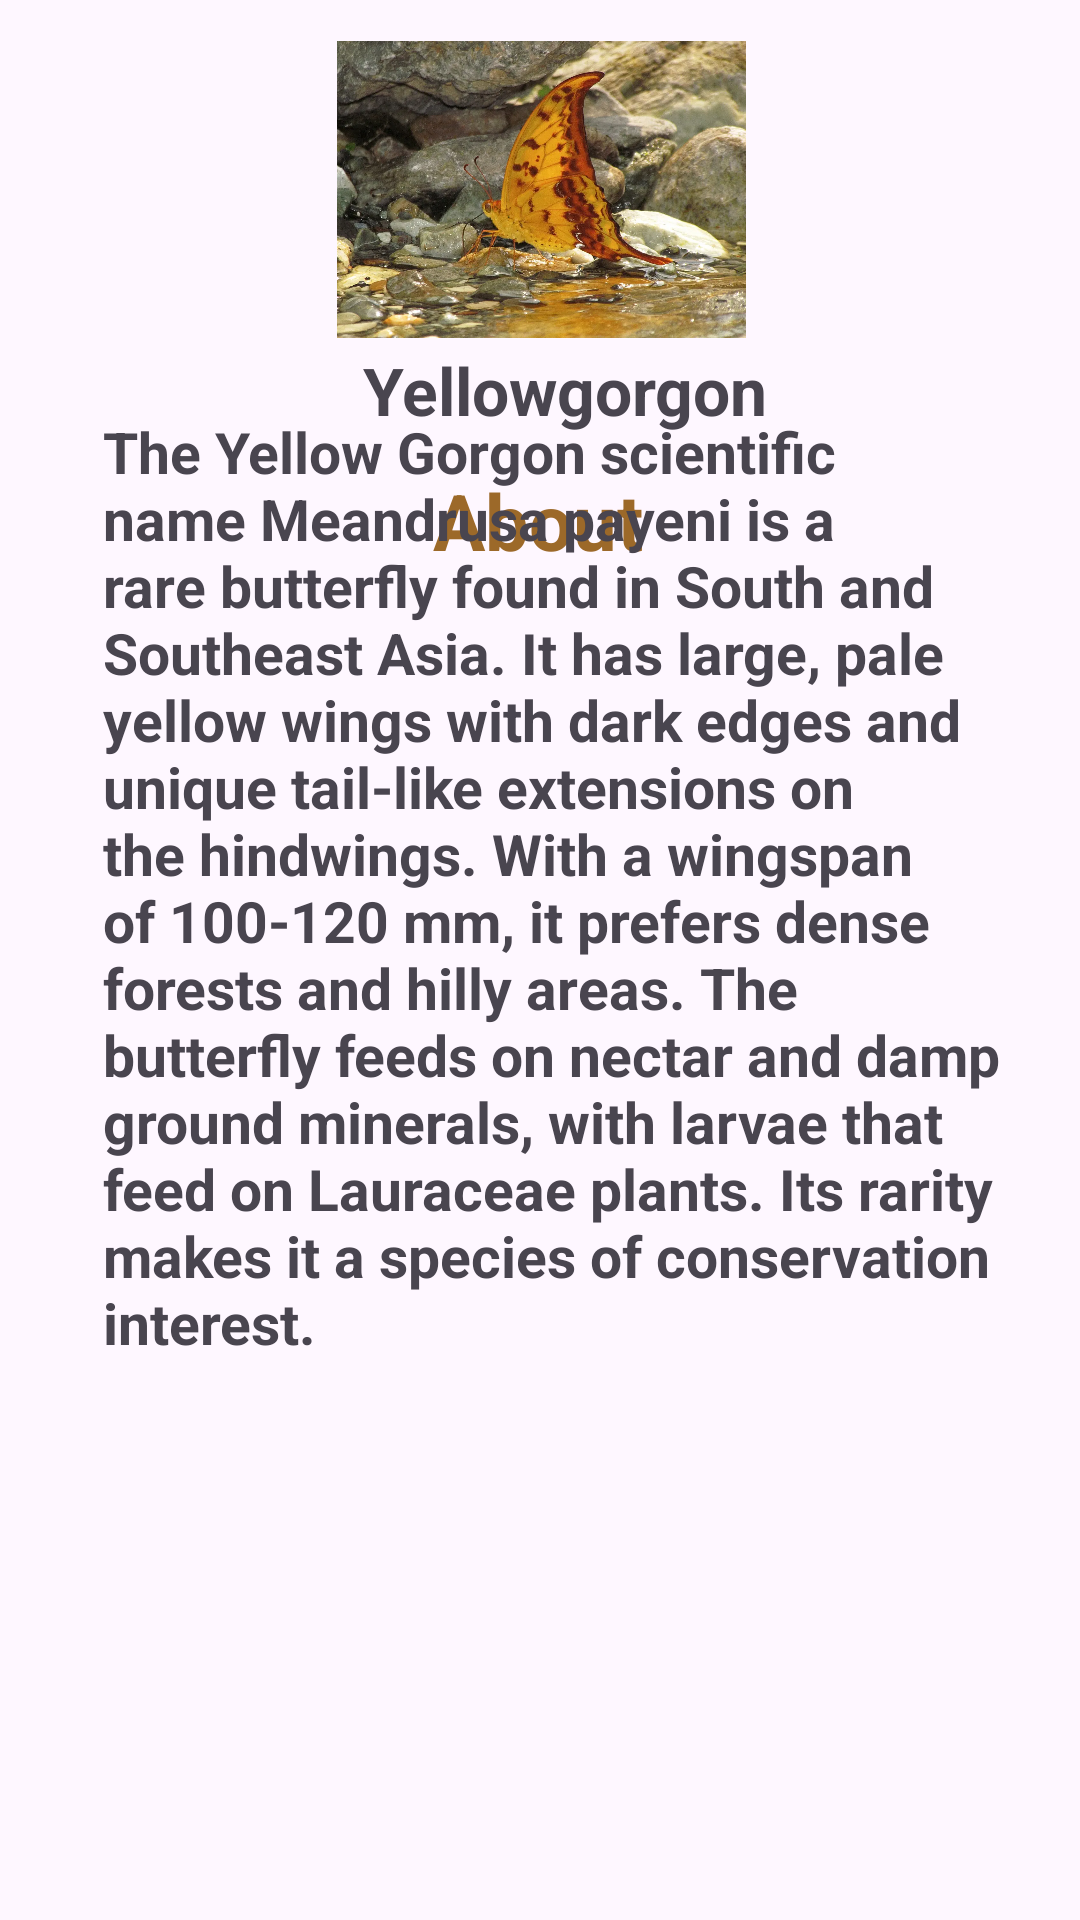

The Android layout XML behind this screen, and the referenced resources:
<!-- AndroidManifest.xml: application theme Theme.ButterflyKiDuniya -->
<!-- res/layout/activity_activityyellowgorgon.xml -->
<?xml version="1.0" encoding="utf-8"?>
<androidx.constraintlayout.widget.ConstraintLayout xmlns:android="http://schemas.android.com/apk/res/android"
    xmlns:app="http://schemas.android.com/apk/res-auto"
    xmlns:tools="http://schemas.android.com/tools"
    android:id="@+id/main"
    android:layout_width="match_parent"
    android:layout_height="match_parent"
    android:background="@drawable/bg4"
    tools:context=".Activityyellowgorgon">

    <ImageView
        android:id="@+id/imageView11"
        android:layout_width="155dp"
        android:layout_height="99dp"
        app:layout_constraintBottom_toBottomOf="parent"
        app:layout_constraintEnd_toEndOf="parent"
        app:layout_constraintHorizontal_bias="0.503"
        app:layout_constraintStart_toStartOf="parent"
        app:layout_constraintTop_toTopOf="parent"
        app:layout_constraintVertical_bias="0.025"
        app:srcCompat="@drawable/yellowgorgon" />

    <TextView
        android:id="@+id/textView19"
        android:layout_width="wrap_content"
        android:layout_height="wrap_content"
        android:text="Yellowgorgon"
        android:textSize="22sp"
        android:textStyle="bold"
        app:layout_constraintBottom_toBottomOf="parent"
        app:layout_constraintEnd_toEndOf="parent"
        app:layout_constraintHorizontal_bias="0.538"
        app:layout_constraintStart_toStartOf="parent"
        app:layout_constraintTop_toTopOf="parent"
        app:layout_constraintVertical_bias="0.189" />

    <TextView
        android:id="@+id/textView20"
        android:layout_width="wrap_content"
        android:layout_height="wrap_content"
        android:text="About"
        android:textColor="#9C6929"
        android:textSize="26sp"
        android:textStyle="bold"
        app:layout_constraintBottom_toBottomOf="parent"
        app:layout_constraintEnd_toEndOf="parent"
        app:layout_constraintHorizontal_bias="0.498"
        app:layout_constraintStart_toStartOf="parent"
        app:layout_constraintTop_toTopOf="parent"
        app:layout_constraintVertical_bias="0.258" />

    <TextView
        android:id="@+id/textView21"
        android:layout_width="306dp"
        android:layout_height="478dp"
        android:text="The Yellow Gorgon scientific name Meandrusa payeni is a rare butterfly found in South and Southeast Asia. It has large, pale yellow wings with dark edges and unique tail-like extensions on the hindwings. With a wingspan of 100-120 mm, it prefers dense forests and hilly areas. The butterfly feeds on nectar and damp ground minerals, with larvae that feed on Lauraceae plants. Its rarity makes it a species of conservation interest."
        android:textSize="19sp"
        android:textStyle="bold"
        app:layout_constraintBottom_toBottomOf="parent"
        app:layout_constraintEnd_toEndOf="parent"
        app:layout_constraintHorizontal_bias="0.638"
        app:layout_constraintStart_toStartOf="parent"
        app:layout_constraintTop_toTopOf="parent"
        app:layout_constraintVertical_bias="0.849" />
</androidx.constraintlayout.widget.ConstraintLayout>
<!-- resources referenced by this layout -->
<resources>
  <!-- drawable yellowgorgon: webp bitmap (drawable, 185448 bytes) -->
  <style name="Theme.ButterflyKiDuniya" parent="Base.Theme.ButterflyKiDuniya" />
  <style name="Base.Theme.ButterflyKiDuniya" parent="Theme.Material3.DayNight.NoActionBar">
          
          
      </style>
</resources>
